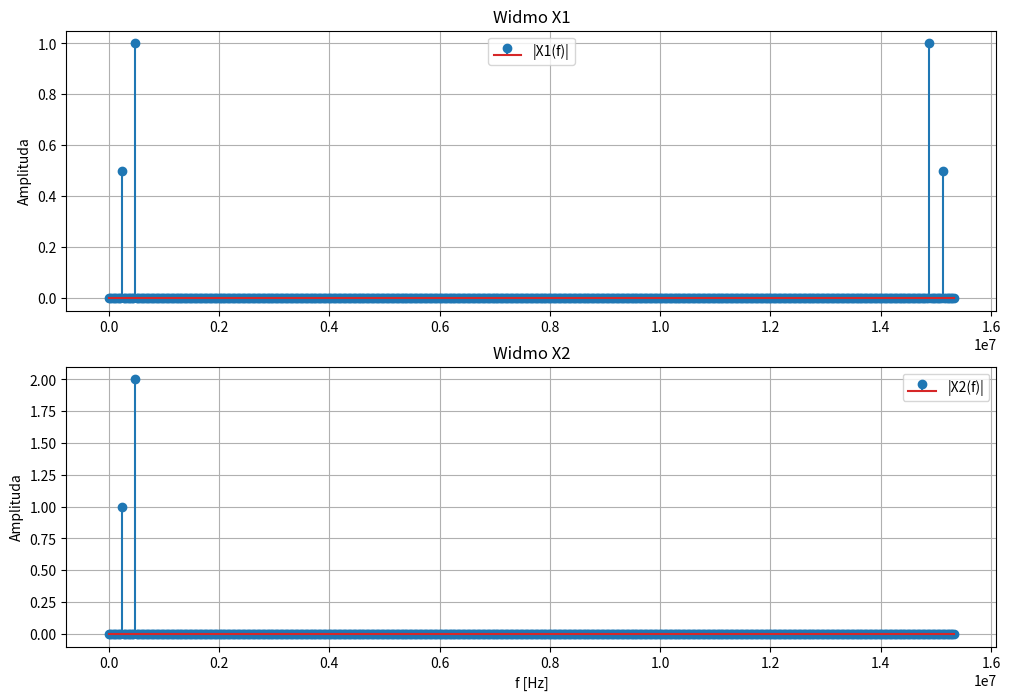
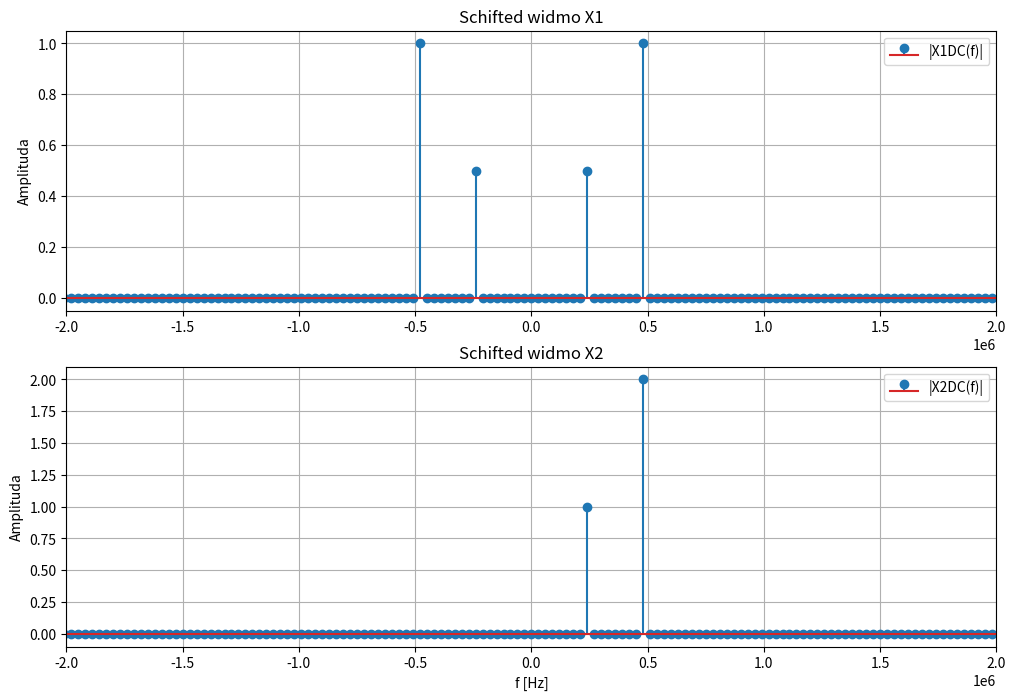

Write Python code to recreate these figures, in order.
import numpy as np
from numpy.fft import fft,ifft

from numpy import fft as numpyfft
import matplotlib.pyplot as plt

Nfft = 512 # number of subcarriers
scs = 30e+3 # subcarrier spacing
fx = [8*scs,16*scs] # orthogonal subcarriers
# 240 i 480 kHz

Ax = [1,2] # Signal amplitudes
fs = scs * Nfft # signal bandwidth
dt = 1/fs # sampling period

Nx = Nfft
t = dt * np.arange(Nx)
x1 = np.zeros(Nx)
x2=x1

for k in range(len(fx)):
    x1 = x1 + Ax[k] * np.cos(2*np.pi*fx[k]*t)
    x2 = x2 + Ax[k] * np.exp(1j*2*np.pi*fx[k]*t)

# Signal analysis and spectrum shift
X1 = fft(x1)/Nx
X2 = fft(x2)/Nx

X1DC = numpyfft.fftshift(X1)
X2DC = numpyfft.fftshift(X2)

# signal reconstruction
x1back = ifft(numpyfft.ifftshift(X1DC))*Nx
x2back = ifft(numpyfft.ifftshift(X2DC))*Nx

error_x1 = max(abs(x1-x1back))
error_x2 = max(abs(x2-x2back))

print(error_x1,error_x2)

f0=fs/Nx
k=np.arange(Nx)
kDC = np.arange(-Nx/2, Nx/2)

fkDC = kDC * f0
fk=k*f0

plt.figure(figsize=(12,8))

plt.subplot(211)
plt.stem(fk,np.abs(X1), label='|X1(f)|')
plt.title('Widmo X1')
plt.ylabel('Amplituda')
plt.legend()
plt.grid(True)

plt.subplot(212)
plt.stem(fk,np.abs(X2), label='|X2(f)|')
plt.title('Widmo X2')
plt.xlabel('f [Hz]')
plt.ylabel('Amplituda')
plt.legend()
plt.grid(True)
plt.show()

plt.figure(figsize=(12,8))

plt.subplot(211)
plt.stem(fkDC,np.abs(X1DC), label='|X1DC(f)|')
plt.title('Schifted widmo X1')
plt.ylabel('Amplituda')
plt.legend()
plt.xlim(-2e6,2e6)
plt.grid(True)

plt.subplot(212)
plt.stem(fkDC,np.abs(X2DC), label='|X2DC(f)|')
plt.title('Schifted widmo X2')
plt.xlabel('f [Hz]')
plt.ylabel('Amplituda')
plt.legend()
plt.xlim(-2e6,2e6)
plt.grid(True)
plt.show()
